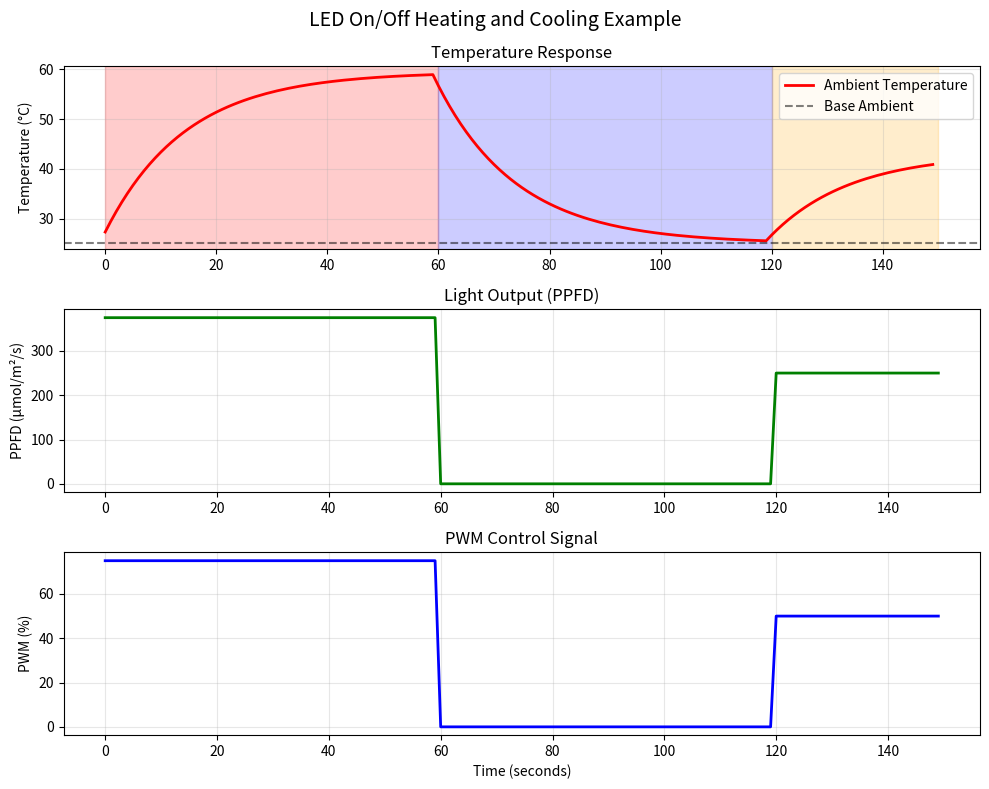

This figure's Python source:
import numpy as np


def led_step(
    pwm_percent,
    ambient_temp,
    base_ambient_temp=25.0,
    dt=0.1,
    max_ppfd=500.0,
    max_power=100.0,
    thermal_resistance=2.5,
    thermal_mass=0.5,
):
    """
    Core LED simulation step function
    LED acts as both light source and heater affecting ambient temperature

    Args:
        pwm_percent: PWM duty cycle (0-100%)
        ambient_temp: Current ambient temperature (°C) - evolves due to LED heating
        base_ambient_temp: Base ambient temperature without LED heating (°C)
        dt: Time step (seconds)
        max_ppfd: Maximum PPFD at 100% PWM (μmol/m²/s)
        max_power: Maximum power at 100% PWM (W)
        thermal_resistance: How much LED heating affects ambient temp (K/W)
        thermal_mass: Thermal inertia of the environment

    Returns:
        tuple: (ppfd, new_ambient_temp, power_consumption, efficiency)
    """
    # Clamp PWM to valid range
    pwm_fraction = np.clip(pwm_percent / 100.0, 0.0, 1.0)

    # PPFD output (linear with PWM)
    ppfd = max_ppfd * pwm_fraction

    # LED efficiency (decreases at high power)
    efficiency = 0.8 + 0.2 * np.exp(-pwm_fraction * 2.0)

    # Power consumption
    power = (max_power * pwm_fraction) / efficiency

    # Heat generation (power not converted to light)
    heat_power = power * (1 - efficiency)

    # Target ambient temperature due to LED heating
    target_ambient_temp = base_ambient_temp + heat_power * thermal_resistance

    # Thermal dynamics of environment (first-order)
    thermal_time_constant = thermal_mass * 30.0  # seconds
    alpha = dt / thermal_time_constant
    new_ambient_temp = ambient_temp + alpha * (target_ambient_temp - ambient_temp)

    return ppfd, new_ambient_temp, power, efficiency


def led_steady_state(
    pwm_percent,
    base_ambient_temp=25.0,
    max_ppfd=500.0,
    max_power=100.0,
    thermal_resistance=2.5,
):
    """
    Calculate LED steady-state values including ambient temperature rise

    Args:
        pwm_percent: PWM duty cycle (0-100%)
        base_ambient_temp: Base ambient temperature without LED (°C)
        max_ppfd: Maximum PPFD at 100% PWM (μmol/m²/s)
        max_power: Maximum power at 100% PWM (W)
        thermal_resistance: How much LED heating affects ambient temp (K/W)

    Returns:
        tuple: (ppfd, final_ambient_temp, power_consumption, efficiency)
    """
    pwm_fraction = np.clip(pwm_percent / 100.0, 0.0, 1.0)

    # PPFD output
    ppfd = max_ppfd * pwm_fraction

    # Efficiency
    efficiency = 0.8 + 0.2 * np.exp(-pwm_fraction * 2.0)

    # Power consumption
    power = (max_power * pwm_fraction) / efficiency

    # Steady-state ambient temperature (base + LED heating effect)
    heat_power = power * (1 - efficiency)
    final_ambient_temp = base_ambient_temp + heat_power * thermal_resistance

    return ppfd, final_ambient_temp, power, efficiency


import numpy as np
import matplotlib.pyplot as plt


def led_step(
    pwm_percent,
    ambient_temp,
    base_ambient_temp=25.0,
    dt=0.1,
    max_ppfd=500.0,
    max_power=100.0,
    thermal_resistance=2.5,
    thermal_mass=0.5,
):
    """LED simulation with heating/cooling"""
    pwm_fraction = np.clip(pwm_percent / 100.0, 0.0, 1.0)

    # PPFD output
    ppfd = max_ppfd * pwm_fraction

    # LED efficiency
    efficiency = 0.8 + 0.2 * np.exp(-pwm_fraction * 2.0)

    # Power consumption
    power = (max_power * pwm_fraction) / efficiency

    # Heat generation (when PWM=0, heat_power=0)
    heat_power = power * (1 - efficiency)

    # Target temperature (when PWM=0, target = base_ambient_temp)
    target_ambient_temp = base_ambient_temp + heat_power * thermal_resistance

    # Thermal dynamics
    thermal_time_constant = thermal_mass * 30.0
    alpha = dt / thermal_time_constant
    new_ambient_temp = ambient_temp + alpha * (target_ambient_temp - ambient_temp)

    return ppfd, new_ambient_temp, power, efficiency


def run_led_on_off_example():
    """Example showing LED heating and cooling behavior"""

    # Simulation parameters
    base_ambient = 25.0  # Room temperature without LED
    ambient_temp = 25.0  # Starting temperature
    dt = 1.0  # 1 second time steps

    # Storage for plotting
    time_data = []
    temp_data = []
    ppfd_data = []
    pwm_data = []

    print("LED On/Off Temperature Example")
    print("=" * 50)
    print(f"Base ambient temperature: {base_ambient}°C")
    print()

    current_time = 0

    # Phase 1: LED ON for 60 seconds at 75% PWM
    print("Phase 1: LED ON (75% PWM) - Heating up")
    print("Time\tPWM\tPPFD\tTemp\tRise")
    print("-" * 40)

    for t in range(60):
        ppfd, ambient_temp, power, eff = led_step(75.0, ambient_temp, base_ambient, dt)

        # Store data
        time_data.append(current_time)
        temp_data.append(ambient_temp)
        ppfd_data.append(ppfd)
        pwm_data.append(75.0)
        current_time += dt

        # Print every 10 seconds
        if t % 10 == 0:
            temp_rise = ambient_temp - base_ambient
            print(f"{t}s\t75%\t{ppfd:.0f}\t{ambient_temp:.1f}°C\t+{temp_rise:.1f}°C")

    print()

    # Phase 2: LED OFF for 60 seconds (0% PWM)
    print("Phase 2: LED OFF (0% PWM) - Cooling down")
    print("Time\tPWM\tPPFD\tTemp\tDiff from base")
    print("-" * 45)

    for t in range(60):
        ppfd, ambient_temp, power, eff = led_step(0.0, ambient_temp, base_ambient, dt)

        # Store data
        time_data.append(current_time)
        temp_data.append(ambient_temp)
        ppfd_data.append(ppfd)
        pwm_data.append(0.0)
        current_time += dt

        # Print every 10 seconds
        if t % 10 == 0:
            temp_diff = ambient_temp - base_ambient
            print(f"{60+t}s\t0%\t{ppfd:.0f}\t{ambient_temp:.1f}°C\t+{temp_diff:.1f}°C")

    print()

    # Phase 3: LED ON again for 30 seconds at 50% PWM
    print("Phase 3: LED ON again (50% PWM) - Moderate heating")
    print("Time\tPWM\tPPFD\tTemp\tRise")
    print("-" * 40)

    for t in range(30):
        ppfd, ambient_temp, power, eff = led_step(50.0, ambient_temp, base_ambient, dt)

        # Store data
        time_data.append(current_time)
        temp_data.append(ambient_temp)
        ppfd_data.append(ppfd)
        pwm_data.append(50.0)
        current_time += dt

        # Print every 10 seconds
        if t % 10 == 0:
            temp_rise = ambient_temp - base_ambient
            print(
                f"{120+t}s\t50%\t{ppfd:.0f}\t{ambient_temp:.1f}°C\t+{temp_rise:.1f}°C"
            )

    # Final summary
    final_temp_rise = ambient_temp - base_ambient
    print()
    print("=" * 50)
    print("SUMMARY:")
    print(f"Final temperature: {ambient_temp:.1f}°C")
    print(f"Final temperature rise: +{final_temp_rise:.1f}°C above base")
    print(f"Max temperature reached: {max(temp_data):.1f}°C")
    print(f"Max temperature rise: +{max(temp_data) - base_ambient:.1f}°C")

    # Plot results
    plot_results(time_data, temp_data, ppfd_data, pwm_data, base_ambient)

    return time_data, temp_data, ppfd_data, pwm_data


def plot_results(time_data, temp_data, ppfd_data, pwm_data, base_ambient):
    """Plot the simulation results"""

    fig, (ax1, ax2, ax3) = plt.subplots(3, 1, figsize=(10, 8))
    fig.suptitle("LED On/Off Heating and Cooling Example", fontsize=14)

    # Temperature plot
    ax1.plot(time_data, temp_data, "r-", linewidth=2, label="Ambient Temperature")
    ax1.axhline(
        y=base_ambient, color="k", linestyle="--", alpha=0.5, label="Base Ambient"
    )
    ax1.set_ylabel("Temperature (°C)")
    ax1.set_title("Temperature Response")
    ax1.grid(True, alpha=0.3)
    ax1.legend()

    # Add phase annotations
    ax1.axvspan(0, 60, alpha=0.2, color="red", label="LED ON (75%)")
    ax1.axvspan(60, 120, alpha=0.2, color="blue", label="LED OFF (0%)")
    ax1.axvspan(120, 150, alpha=0.2, color="orange", label="LED ON (50%)")

    # PPFD plot
    ax2.plot(time_data, ppfd_data, "g-", linewidth=2)
    ax2.set_ylabel("PPFD (μmol/m²/s)")
    ax2.set_title("Light Output (PPFD)")
    ax2.grid(True, alpha=0.3)

    # PWM plot
    ax3.plot(time_data, pwm_data, "b-", linewidth=2)
    ax3.set_ylabel("PWM (%)")
    ax3.set_xlabel("Time (seconds)")
    ax3.set_title("PWM Control Signal")
    ax3.grid(True, alpha=0.3)

    plt.tight_layout()
    plt.show()


def simple_on_off_test():
    """Simple test showing basic on/off behavior"""

    print("\nSimple On/Off Test")
    print("=" * 30)

    base_ambient = 25.0
    ambient_temp = 25.0

    # Turn LED ON
    print("Turning LED ON (100% PWM)...")
    for i in range(5):
        ppfd, ambient_temp, power, eff = led_step(
            100.0, ambient_temp, base_ambient, dt=5.0
        )
        print(
            f"After {(i+1)*5}s: {ambient_temp:.1f}°C (+{ambient_temp-base_ambient:.1f}°C)"
        )

    print("\nTurning LED OFF (0% PWM)...")
    for i in range(5):
        ppfd, ambient_temp, power, eff = led_step(
            0.0, ambient_temp, base_ambient, dt=5.0
        )
        print(
            f"After {(i+1)*5}s: {ambient_temp:.1f}°C (+{ambient_temp-base_ambient:.1f}°C)"
        )

    print(f"\nNote: Temperature cooling toward base ambient ({base_ambient}°C)")


# Example usage
if __name__ == "__main__":
    # Initialize environment state
    base_ambient = 25.0  # Room temperature without LED
    ambient_temp = 25.0  # Starting ambient temperature
    dt = 0.1  # 100ms time step

    print("LED Environmental Heating Simulation")
    print("=" * 40)

    # Test step function
    pwm = 75.0
    ppfd, ambient_temp, power, eff = led_step(pwm, ambient_temp, base_ambient, dt=dt)

    print(f"PWM: {pwm}%")
    print(f"PPFD: {ppfd:.1f} μmol/m²/s")
    print(f"Ambient Temperature: {ambient_temp:.1f} °C")
    print(f"Power: {power:.1f} W")
    print(f"Efficiency: {eff*100:.1f}%")
    print(f"Temperature Rise: {ambient_temp - base_ambient:.1f} °C")

    # Test steady-state
    print("\nSteady-state values:")
    ppfd_ss, temp_ss, power_ss, eff_ss = led_steady_state(pwm, base_ambient)
    print(f"SS PPFD: {ppfd_ss:.1f} μmol/m²/s")
    print(f"SS Ambient Temperature: {temp_ss:.1f} °C")
    print(f"SS Temperature Rise: {temp_ss - base_ambient:.1f} °C")
    print(f"SS Power: {power_ss:.1f} W")
    print(f"SS Efficiency: {eff_ss*100:.1f}%")

    # Simulation example - LED heating up the environment
    print("\nEnvironment heating over time:")
    ambient_temp = base_ambient  # Start at base ambient
    for t in range(0, 100, 10):  # 10 seconds intervals
        ppfd, ambient_temp, power, eff = led_step(
            75.0, ambient_temp, base_ambient, dt=1.0
        )
        temp_rise = ambient_temp - base_ambient
        print(
            f"t={t}s: Ambient={ambient_temp:.1f}°C (rise: +{temp_rise:.1f}°C), PPFD={ppfd:.0f}"
        )
    # Initialize environment state
    base_ambient = 25.0  # Room temperature without LED
    ambient_temp = 25.0  # Starting ambient temperature
    dt = 0.1  # 100ms time step

    print("LED Environmental Heating Simulation")
    print("=" * 40)

    # Test step function
    pwm = 75.0
    ppfd, ambient_temp, power, eff = led_step(pwm, ambient_temp, base_ambient, dt=dt)

    print(f"PWM: {pwm}%")
    print(f"PPFD: {ppfd:.1f} μmol/m²/s")
    print(f"Ambient Temperature: {ambient_temp:.1f} °C")
    print(f"Power: {power:.1f} W")
    print(f"Efficiency: {eff*100:.1f}%")
    print(f"Temperature Rise: {ambient_temp - base_ambient:.1f} °C")

    # Test steady-state
    print("\nSteady-state values:")
    ppfd_ss, temp_ss, power_ss, eff_ss = led_steady_state(pwm, base_ambient)
    print(f"SS PPFD: {ppfd_ss:.1f} μmol/m²/s")
    print(f"SS Ambient Temperature: {temp_ss:.1f} °C")
    print(f"SS Temperature Rise: {temp_ss - base_ambient:.1f} °C")
    print(f"SS Power: {power_ss:.1f} W")
    print(f"SS Efficiency: {eff_ss*100:.1f}%")

    # Simulation example - LED heating up the environment
    print("\nEnvironment heating over time:")
    ambient_temp = base_ambient  # Start at base ambient
    for t in range(0, 100, 10):  # 10 seconds intervals
        ppfd, ambient_temp, power, eff = led_step(
            75.0, ambient_temp, base_ambient, dt=1.0
        )
        temp_rise = ambient_temp - base_ambient
        print(
            f"t={t}s: Ambient={ambient_temp:.1f}°C (rise: +{temp_rise:.1f}°C), PPFD={ppfd:.0f}"
        )
    # Run the detailed example
    run_led_on_off_example()

    # Run simple test
    simple_on_off_test()
